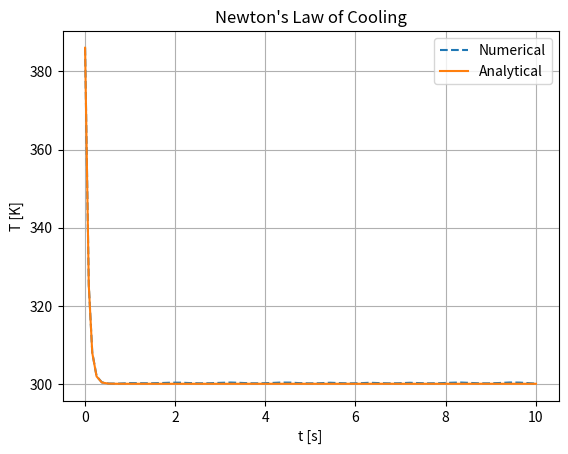

The matplotlib source for this figure:
# -*- coding: utf-8 -*-
"""
Created on Tue Oct  5 09:27:01 2021

[redacted]
"""

import numpy as np
from scipy.integrate import RK45
import matplotlib.pyplot as plt

# Model the calling function [X_dot]:
#------------------------------------------------------------------
def model(t, T):
    
    # Define the ambient temperature:
    T_amb = 3e2 # Temperature in Kelvin
    k = -1.5e1   # Constant of proportionality

    # Define the Newton's law of cooling:    
    return k*(T - T_amb)

# Define the initial conditions and integration boundaries:
#------------------------------------------------------------------
T_initial = 4e02
T_amb = 3e02
k = -1.5e1
time_step = 1e-02
t_upper = 1e01
t_lower = 0e0

initial_conditions = np.array([T_initial]) # [Temperature(t=0) = T_initial]

points_to_plot = RK45(model, t0=t_lower, y0=initial_conditions, first_step = time_step, t_bound=t_upper, vectorized=False)

t_values = []
T_values = []
    
for i in range(10000):
    # get solution step state
    points_to_plot.step()
    t_values.append(points_to_plot.t)
    T_values.append(points_to_plot.y[0])
    # break loop after modeling is finished
    if points_to_plot.status == 'finished':
        break

T_analytical = T_amb + (T_initial - T_amb)*np.exp(k*np.array(t_values))

plt.plot(t_values, T_values,'--',label='Numerical')
plt.plot(t_values, T_analytical,label='Analytical')
plt.xlabel('t [s]')
plt.ylabel('T [K]')
plt.legend()
plt.title("Newton's Law of Cooling")
plt.grid(True)
plt.show()